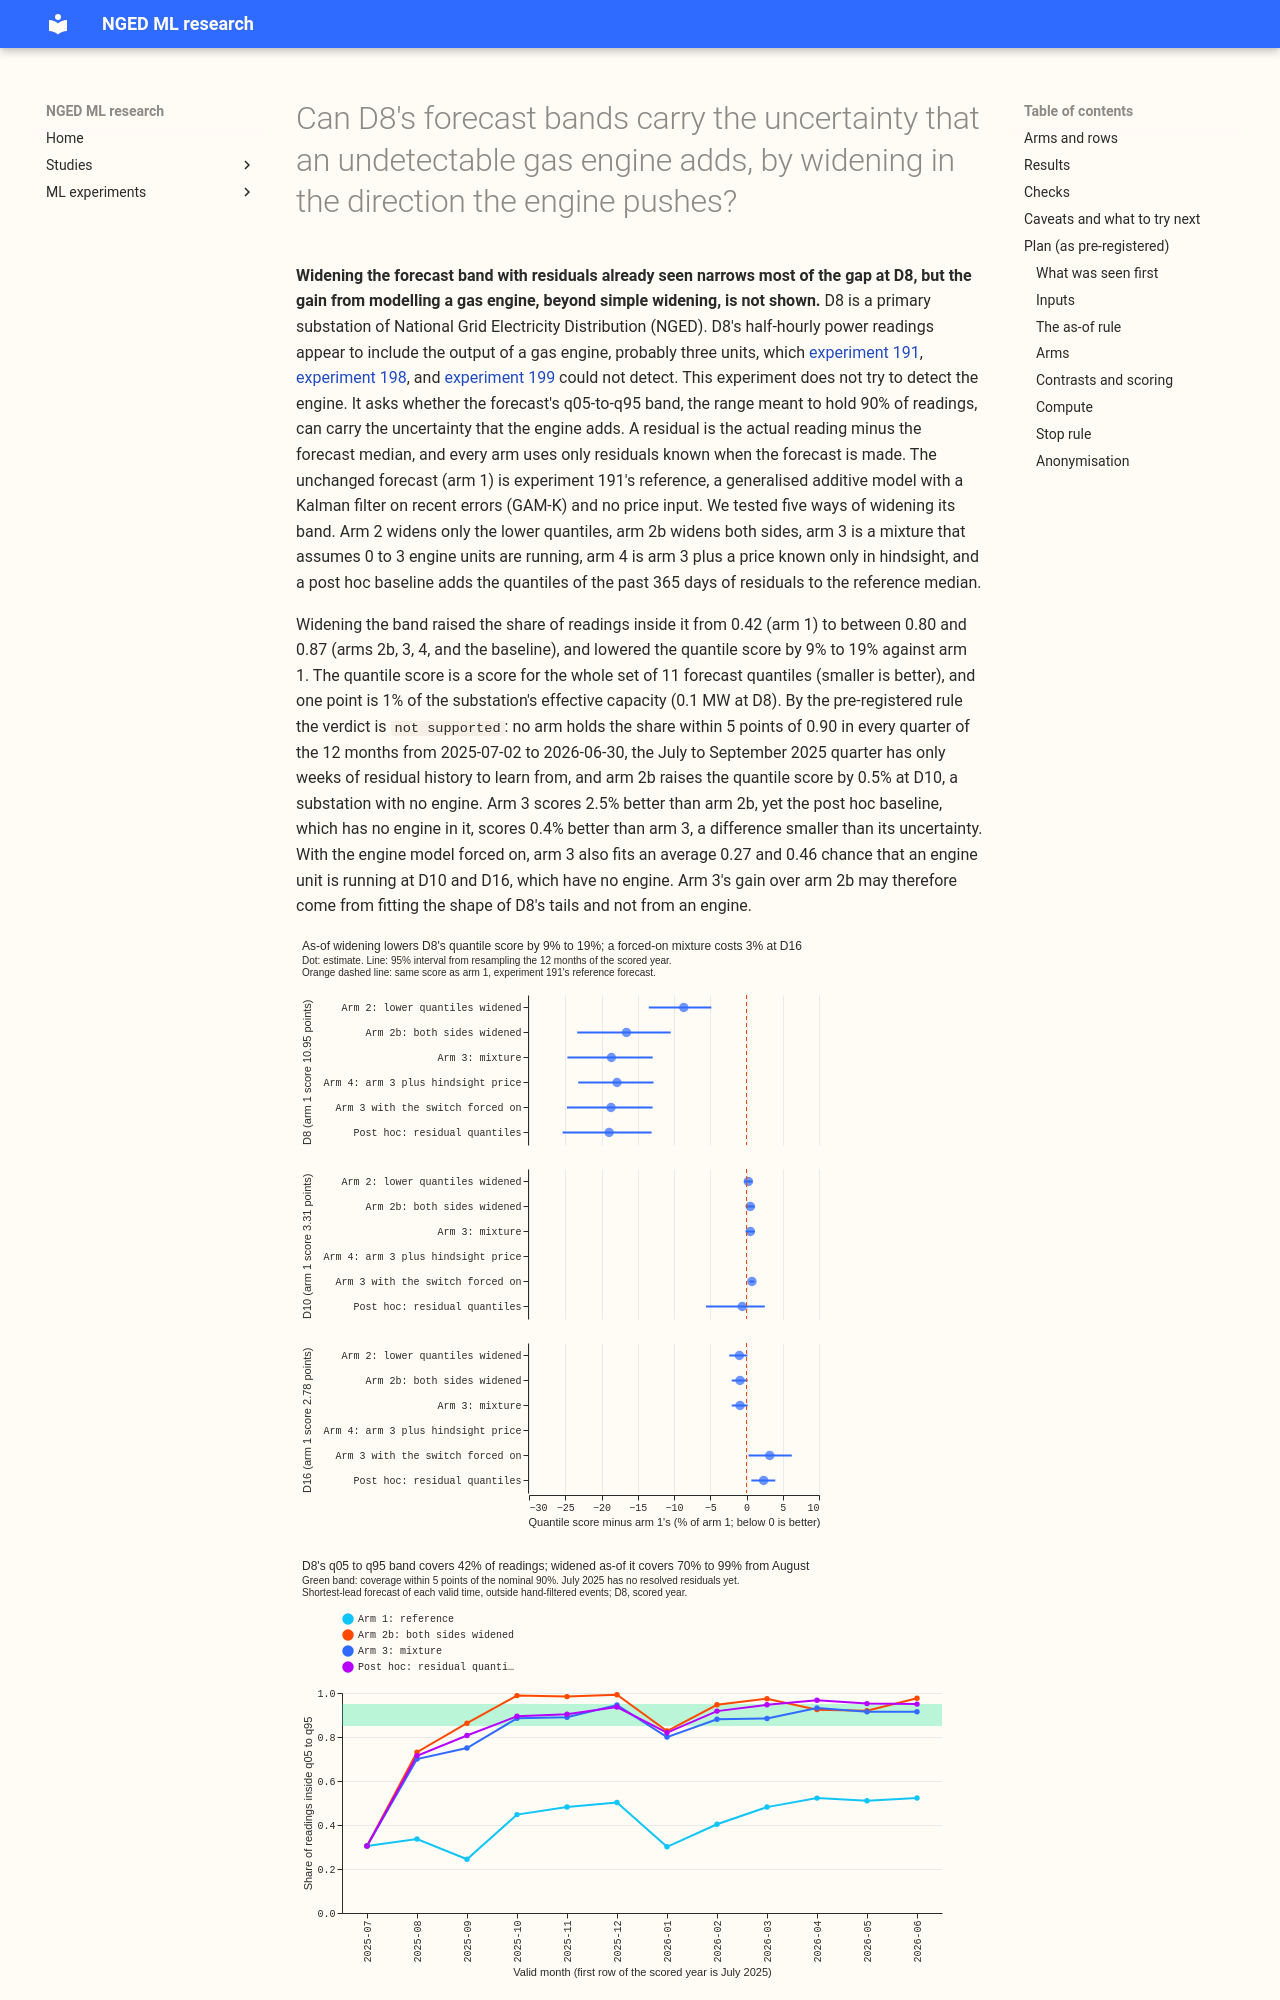

repository: openclimatefix/nged-ml-research · page: ml-experiments/00264-dp-gas-engine-asymmetric-bands-at-d8/result/index.html · generator: mkdocs

---
id: '00264'
slug: dp-gas-engine-asymmetric-bands-at-d8
title: >-
  Can D8's forecast bands carry the uncertainty that an undetectable gas engine adds, by widening in
  the direction the engine pushes?
theme: differentiable-physics-embedded-generation
also_relevant_to:
  - calibration-and-uncertainty
  - curtailment-cost
status: done
size: >-
  complex, by one trigger: more than one design would defensibly test the hypothesis (a lower-tail
  recalibration, a two-sided recalibration, and a mixture over running engine units, each with
  several fitting choices). Stored: private prediction files under
  data/ml-experiments/00264-dp-gas-engine-asymmetric-bands-at-d8/ only. Serving path: not touched.
  Degradation rule: not touched; the "engine visible" switch is a proposal that this experiment
  scores and does not install. Callers: this folder's scripts, which read experiment 191's stored
  forecasts and call reviewed `studies.*` modules unchanged. The maintainer's brief limits the
  reviewers to Sonnet, so the plan and code reviews are Sonnet reviews.
hypothesis: >-
  D8's forecast bands are too narrow in both directions, and part of the lower-tail miss is a gas
  engine (probably three units) that runs in spells and cannot be detected. A
  spread that widens as-of, using only residuals already resolved at the forecast origin, and that
  widens most in the direction the engine pushes (net demand falls), gives honest q05 to q95 bands
  at D8 without raising the quantile score at the Primaries that have no engine.
prediction: >-
  Written before any forecast is scored, but after the descriptive table of experiment 191's stored
  reference forecasts was read (monthly coverage and tail shares, see Plan, "What was seen first"),
  so P1 and P5 are not blind. Each prediction can fail. (P1) Arm 2, which widens only the lower
  quantiles, reaches a q05-to-q95 coverage of at most 0.80 in every quarter, because 22% to 44% of
  D8 readings in the scored year lie above the reference's q95. (P2) Arm 2b, which widens both
  sides by the same as-of method, brings the coverage within 5 points of 0.90 in at least three of
  the four quarters. (P3) Arm 3, the mixture over 0 to 3 running units, does the same in at least
  three quarters, and its quantile score is within 1% of arm 2b's, so the mixture does not repay its
  added complexity. (P4) Arm 4 (arm 3 with a price known only in hindsight) lowers the quantile
  score by under 1% against arm 3, because the engine's chance of running rose only from 9% to 27%
  across price fifths in the one summer we hold its output for. (P5) The visibility switch is on at
  D8 on every origin from 2025-08-01 to 2026-02-28 apart from at most 2 flips, is off on every
  origin from 2026-06-01, and never turns on at D10 or D16. (P6) With the switch forced on, the
  mixture's fitted chance of at least one running unit averages under 0.05 at D10 and at D16, the
  level that the known-answer test (`e00264_recovery.py`, no engine simulated) reaches.
decision_rule: >-
  Exploratory: the scored year also supplied the descriptive table that chose arm 2b and the
  switch thresholds, and no second year of D8 forecasts exists, so a verdict is a fit-to-the-year
  check and the write-up says so. Reference: arm 1, experiment 191's reference forecast (arm a0,
  the GAM-K engine of experiment 152, no price input) with its residual-table spread, on
  `fold_a_daily_gap_v1`, seed 0, scored year 2025-07-02 to 2026-06-30, leads 0.5 to 168 hours,
  outside the hand-filtered switching events. The quantile score is twice the mean pinball loss
  over 11 quantiles, in points of effective capacity. A candidate arm passes at D8 when (a) its
  q05-to-q95 coverage lies in [0.85, 0.95] in each of the four quarters of the scored year (valid
  times before 2025-08-01 are excluded from the first quarter, as a 30-day burn-in while the as-of
  fit gathers its first residuals, and the full-quarter value is reported beside it); (b) its D8
  quantile score is at most 0.5% above arm 1's, judged on the point estimate; and (c) at D10 and D16
  its quantile score is no worse than arm 1's, meaning the point estimate is at most +0.1% and the
  upper end of the 95% month-block interval is at most +0.5%, in both the free-switch and the
  forced-switch runs. Outcomes: `supported` when arm 2 or arm 3 passes (the brief's candidates);
  `partly supported` when only arm 2b passes, or when a candidate passes (a) but not (b) or (c);
  `not supported` otherwise. When arm 3 passes and arm 2b does too, arm 3 is recommended only if its
  D8 quantile score is at least 1% below arm 2b's with the 95% month-block interval wholly below
  zero and the sign unchanged when any one month is left out; otherwise arm 2b is recommended. When
  arm 3 passes and arm 2b fails, arm 3 is recommended and the write-up says the mixture's gain over
  the plain widening is untested. The 1% threshold is set by cost: arm 3 adds an
  expectation-maximisation fit and a visibility switch to the forecast, and arm 2b adds a rolling
  table of quantile ratios. The 95% interval gates every rule above, and the Bonferroni-corrected
  99.2% interval is reported beside it.
benchmark: >-
  Arm 1 at the same site, rows and leads; experiment 191's reference forecast is the stored
  prediction. Experiment 251's best-guess stack does not cover D8 (its six substations are D5, D9,
  D10, D11, D14, and D16), so the median here is the GAM-K reference and not the stack. Using the
  reference as the median is a departure from the brief, and so are the added arm 2b, the Brier
  stand-in for the curtailment cost, and the placebo rule in (c) above.
row_set_id: fold_a_daily_gap_v1
metric: >-
  Quantile score and q05-to-q95 coverage by quarter at D8; coverage and pinball loss at q01, q05,
  q95, and q99; mean absolute error of the mean forecast; the placebo sites D10 and D16 on the same
  columns.
code: ml-experiments/00264-dp-gas-engine-asymmetric-bands-at-d8/
verdict: not supported
best_arm: >-
  None met the pre-registered rule. Arm 2b (both sides widened) lowers D8's quantile score by
  16.6% (95% interval -23.3% to -10.5%), and the post hoc baseline (the median plus the past
  residuals' quantiles) by 18.9% (-25.4% to -13.1%).
headline: >-
  Widening D8's bands as-of, from residuals already seen, lowers its quantile score by 9% to 19% and
  lifts the share of readings inside q05 to q95 from 0.42 to between 0.80 and 0.87 for the four
  widest arms. No arm hol
